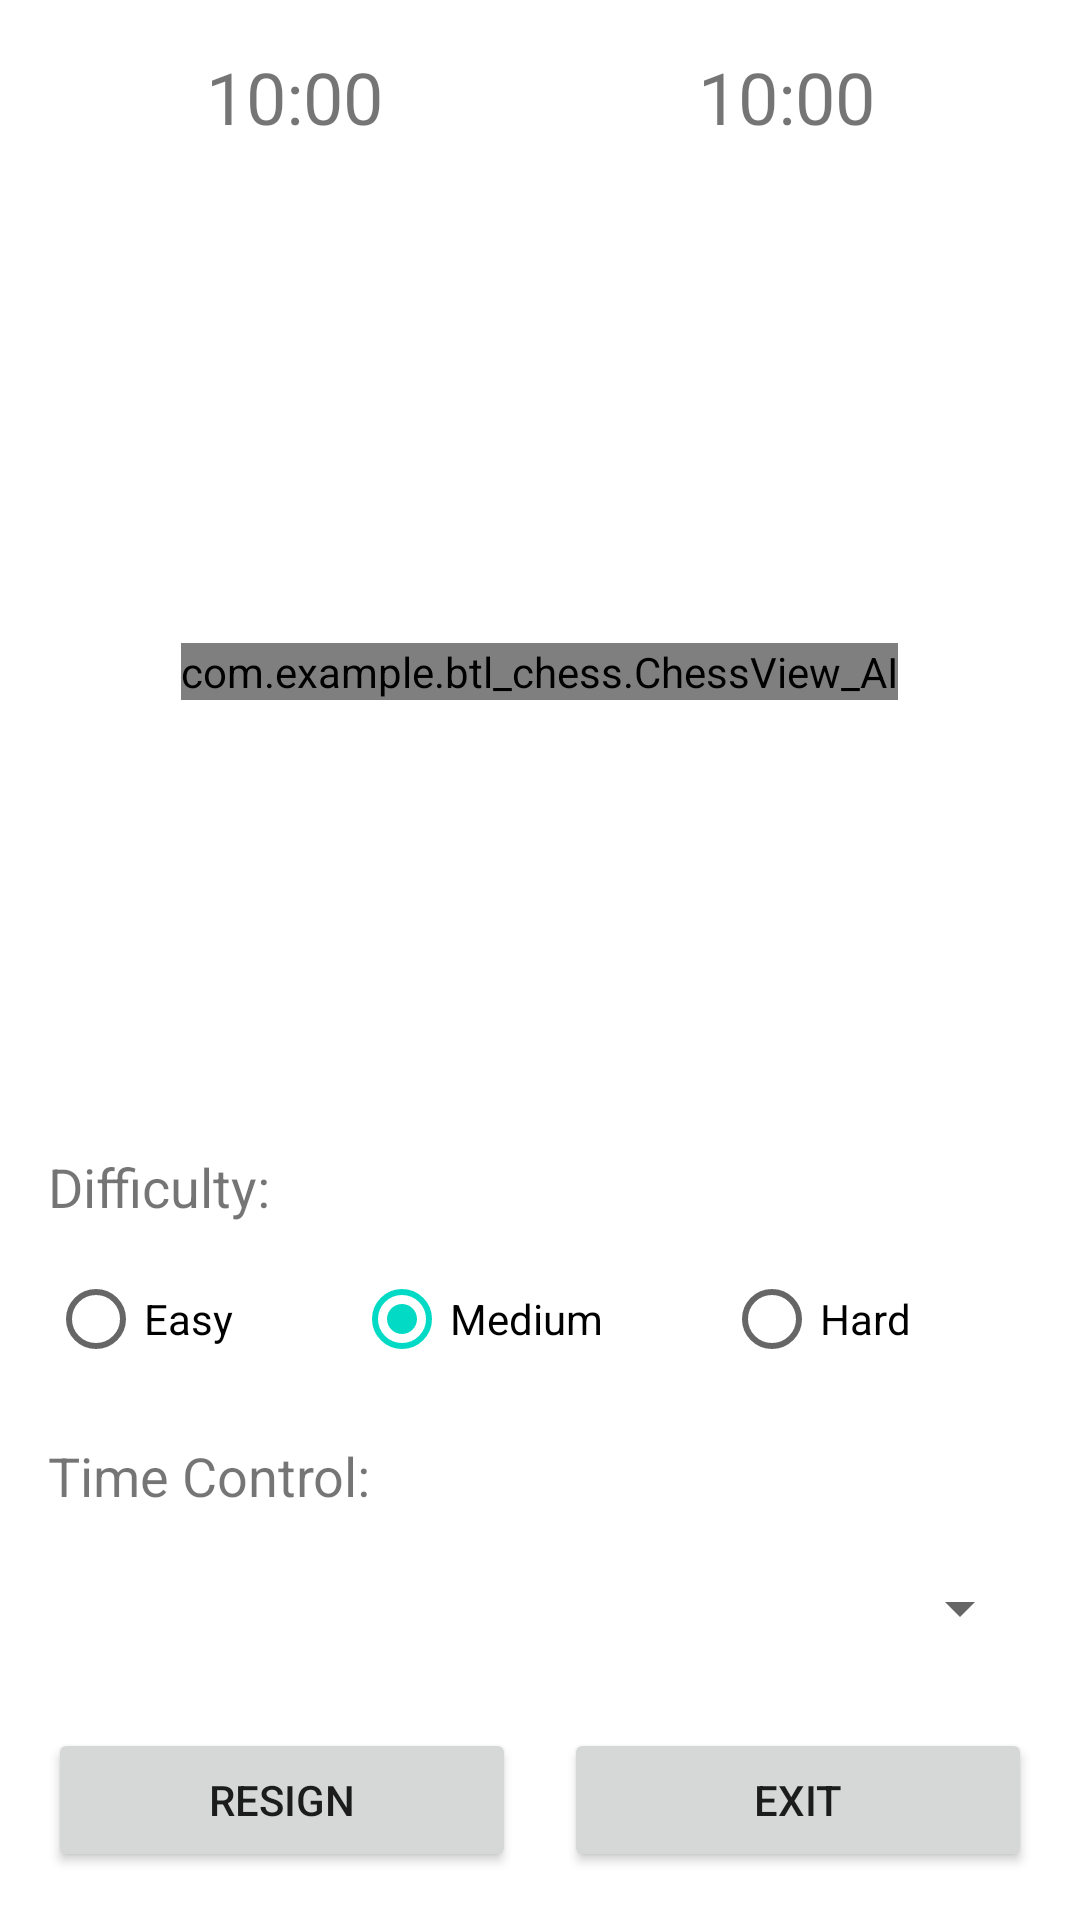

Android layout source for this screen:
<!-- AndroidManifest.xml: application theme Theme.BTL_Chess -->
<!-- res/layout/activity_ai_player.xml -->
<?xml version="1.0" encoding="utf-8"?>
<LinearLayout xmlns:android="http://schemas.android.com/apk/res/android"
    xmlns:app="http://schemas.android.com/apk/res-auto"
    android:layout_width="match_parent"
    android:layout_height="match_parent"
    android:orientation="vertical"
    android:padding="16dp">

    <LinearLayout
        android:layout_width="match_parent"
        android:layout_height="wrap_content"
        android:orientation="horizontal"
        android:layout_marginBottom="16dp">

        <TextView
            android:id="@+id/tvPlayerTimer"
            android:layout_width="0dp"
            android:layout_height="wrap_content"
            android:layout_weight="1"
            android:text="10:00"
            android:textSize="24sp"
            android:gravity="center"/>

        <TextView
            android:id="@+id/tvComputerTimer"
            android:layout_width="0dp"
            android:layout_height="wrap_content"
            android:layout_weight="1"
            android:text="10:00"
            android:textSize="24sp"
            android:gravity="center"/>
    </LinearLayout>
    <LinearLayout
        android:layout_width="match_parent"
        android:layout_height="0dp"
        android:layout_weight="1"
        android:gravity="center">

        <com.example.btl_chess.ChessView_AI
            android:id="@+id/chess_view_ai"
            android:layout_width="wrap_content"
            android:layout_height="wrap_content"/>
    </LinearLayout>
        <TextView
            android:layout_width="wrap_content"
            android:layout_height="wrap_content"
            android:text="Difficulty:"
            android:textSize="18sp"
            android:layout_marginBottom="8dp"/>
        <RadioGroup
            android:id="@+id/rgDifficulty"
            android:layout_width="match_parent"
            android:layout_height="wrap_content"
            android:orientation="horizontal"
            android:layout_marginBottom="16dp">

            <RadioButton
                android:id="@+id/rbEasy"
                android:layout_width="wrap_content"
                android:layout_height="wrap_content"
                android:text="Easy"
                android:layout_weight="1"/>

            <RadioButton
                android:id="@+id/rbMedium"
                android:layout_width="wrap_content"
                android:layout_height="wrap_content"
                android:text="Medium"
                android:layout_weight="1"
                android:checked="true"/>

            <RadioButton
                android:id="@+id/rbHard"
                android:layout_width="wrap_content"
                android:layout_height="wrap_content"
                android:text="Hard"
                android:layout_weight="1"/>
        </RadioGroup>

        <TextView
            android:layout_width="wrap_content"
            android:layout_height="wrap_content"
            android:text="Time Control:"
            android:textSize="18sp"
            android:layout_marginBottom="8dp"/>

        <Spinner
            android:id="@+id/spinnerTimeControl"
            android:layout_width="match_parent"
            android:layout_height="wrap_content"
            android:layout_marginBottom="16dp"
            android:minHeight="48dp"/>

        <LinearLayout
            android:layout_width="match_parent"
            android:layout_height="wrap_content"
            android:orientation="horizontal">

            <Button
                android:id="@+id/btnResign"
                android:layout_width="0dp"
                android:layout_height="wrap_content"
                android:layout_weight="1"
                android:text="Resign"
                android:layout_marginEnd="8dp"/>

            <Button
                android:id="@+id/btnExit"
                android:layout_width="0dp"
                android:layout_height="wrap_content"
                android:layout_weight="1"
                android:text="Exit"
                android:layout_marginStart="8dp"/>
        </LinearLayout>
</LinearLayout>
<!-- resources referenced by this layout -->
<resources>
  <style name="Theme.BTL_Chess" parent="Theme.MaterialComponents.DayNight.DarkActionBar">
          
          <item name="colorPrimary">@color/purple_500</item>
          <item name="colorPrimaryVariant">@color/purple_700</item>
          <item name="colorOnPrimary">@color/white</item>
          
          <item name="colorSecondary">@color/teal_200</item>
          <item name="colorSecondaryVariant">@color/teal_700</item>
          <item name="colorOnSecondary">@color/black</item>
          
          <item name="android:statusBarColor" tools:targetApi="l">?attr/colorPrimaryVariant</item>
          
      </style>
  <color name="purple_500">#FF6200EE</color>
  <color name="purple_700">#FF3700B3</color>
  <color name="white">#FFFFFFFF</color>
  <color name="teal_200">#FF03DAC5</color>
  <color name="teal_700">#FF018786</color>
  <color name="black">#FF000000</color>
</resources>
